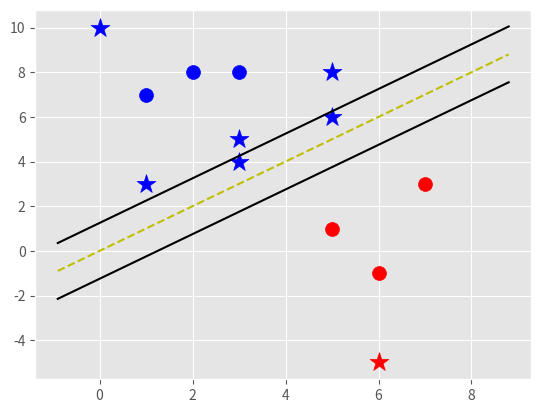

Reproduce this figure in Python.
#!/usr/bin/env python3
import numpy as np
import matplotlib.pyplot as plt

plt.style.use('ggplot')

class Support_Vector_Machine():
	def __init__(self, visualization=True):
		self.visualization = visualization 
		self.colors = {1:'r', -1:'b'}
		if self.visualization:
			self.fig = plt.figure()
			self.ax = self.fig.add_subplot(1,1,1)
	#training
	def fit(self, data):
		self.data = data
		# { ||w||: [w, b]}
		opt_dict = {}

		transforms = [[1,1], [-1,1], [-1,-1], [1,-1]]
		
		# merge all data into one list
		all_data = []
		for yi in self.data:
			for featureset in self.data[yi]:
				for feature in featureset:			
					all_data.append(feature)

		self.max_feature_value = max(all_data)
		self.min_feature_value = min(all_data)
		all_data = None

		# support vectors yi(xi.dot(w) + b) = 1

		step_sizes = [self.max_feature_value * 0.1,
			      self.max_feature_value * 0.01,
			      # starts to get very expensive with very small steps
			      self.max_feature_value * 0.001]
		
		# also very expensive
		b_range_multiple = 5
		#
		b_multiple = 5
		# save a lot of time by cutting corners here
		latest_optimum = self.max_feature_value*10
			
		for step in step_sizes:
			w = np.array([latest_optimum, latest_optimum])
			# we can do this since it is a convex opt
			optimized = False
 
			while not optimized: 
				# note that we should be reducing step size for b in the same manner as w
				# instead, we cut another corner and set the b values range
				for b in np.arange(-1*(self.max_feature_value*b_range_multiple), #start 
							self.max_feature_value*b_range_multiple, #stop
							step*b_multiple): #step size
				
					for transformation in transforms:
						w_t = w*transformation
						found_option = True
						# weakesr link in the SVM fundamentally
						# SMO attempts to fix this a bit
						# yi(xi.dot(w) + b) >=1
						for yi in self.data:
							for xi in self.data[yi]:
								if not yi*(np.dot(w_t, xi)+b) >= 1:
									found_option = False

						if found_option:
							opt_dict[np.linalg.norm(w_t)] = [w_t, b]
				
					if w[0] < 0:
						optimized = True
						print('Optimized a step')
					else: 
						w = w - step

				norms = sorted([n for n in opt_dict])
				# ||w||: [w, b]
				opt_choice = opt_dict[norms[0]]
				self.w = opt_choice[0]
				self.b = opt_choice[1]
				latest_optimum = opt_choice[0][0] + step*2
			
			for i in self.data:
				for xi in self.data[i]:
					print(xi, ":", i*(np.dot(self.w, xi) + self.b))

	def predict(self, features):
		# sign(x.dot(w) + b) 
		classification = np.sign(np.dot(np.array(features), self.w) + self.b)
		if classification !=0 and self.visualization:
			self.ax.scatter(features[0], features[1], s=200, marker='*', c=self.colors[classification])
		else: 
			print("Featureset {} is on the decision boundary".format(features))

		return classification 
        
	def hyperplane_(self, x, w, b, v):
               	 return (-w[0]*x - b + v) / w[1]

	def visualize(self):
		#plotting known features self.data from fit method (data_dict)
		[[self.ax.scatter(x[0], x[1], s=100, color=self.colors[i]) for x in self.data[i]] for i in self.data]
		# hyperplane = x.dot(w) + b
		# v = x.w + b 
		# pos support vector = 1
		# neg support vector = -1
		# decision bound = 0
#		def hyperplane(x, w, b, v):
#			return (-w[0]*x - b + v) / w[1]

		data_range = (self.min_feature_value*0.9, self.max_feature_value*1.1)
		hyp_x_min = data_range[0]
		hyp_x_max = data_range[1]

		# (w.dot(x) + b) = 1
		# pos support vector hyperplane
		psv1 = self.hyperplane_(hyp_x_min, self.w, self.b, 1)
		psv2 = self.hyperplane_(hyp_x_max, self.w, self.b, 1)
		self.ax.plot([hyp_x_min, hyp_x_max], [psv1, psv2], 'k')

                # (w.dot(x) + b) = -1
                # neg support vector hyperplane
		nsv1 = self.hyperplane_(hyp_x_min, self.w, self.b, -1)
		nsv2 = self.hyperplane_(hyp_x_max, self.w, self.b, -1)
		self.ax.plot([hyp_x_min, hyp_x_max], [nsv1, nsv2], 'k')

             	# (w.dot(x) + b) = 0
                # decision boundary
		db1 = self.hyperplane_(hyp_x_min, self.w, self.b, 0)
		db2 = self.hyperplane_(hyp_x_max, self.w, self.b, 0)
		self.ax.plot([hyp_x_min, hyp_x_max], [db1, db2], 'y--')

		plt.show()

data_dict = {-1: np.array([[1,7], [2,8], [3,8]]), 
	      1: np.array([[5,1], [6,-1], [7,3]])}

svm = Support_Vector_Machine()
svm.fit(data=data_dict)

samples = [[0,10], [1,3], [3,4], [3,5], [5,5], [5,6], [6,-5], [5,8]]

for s in samples:
	svm.predict(s)

svm.visualize()
